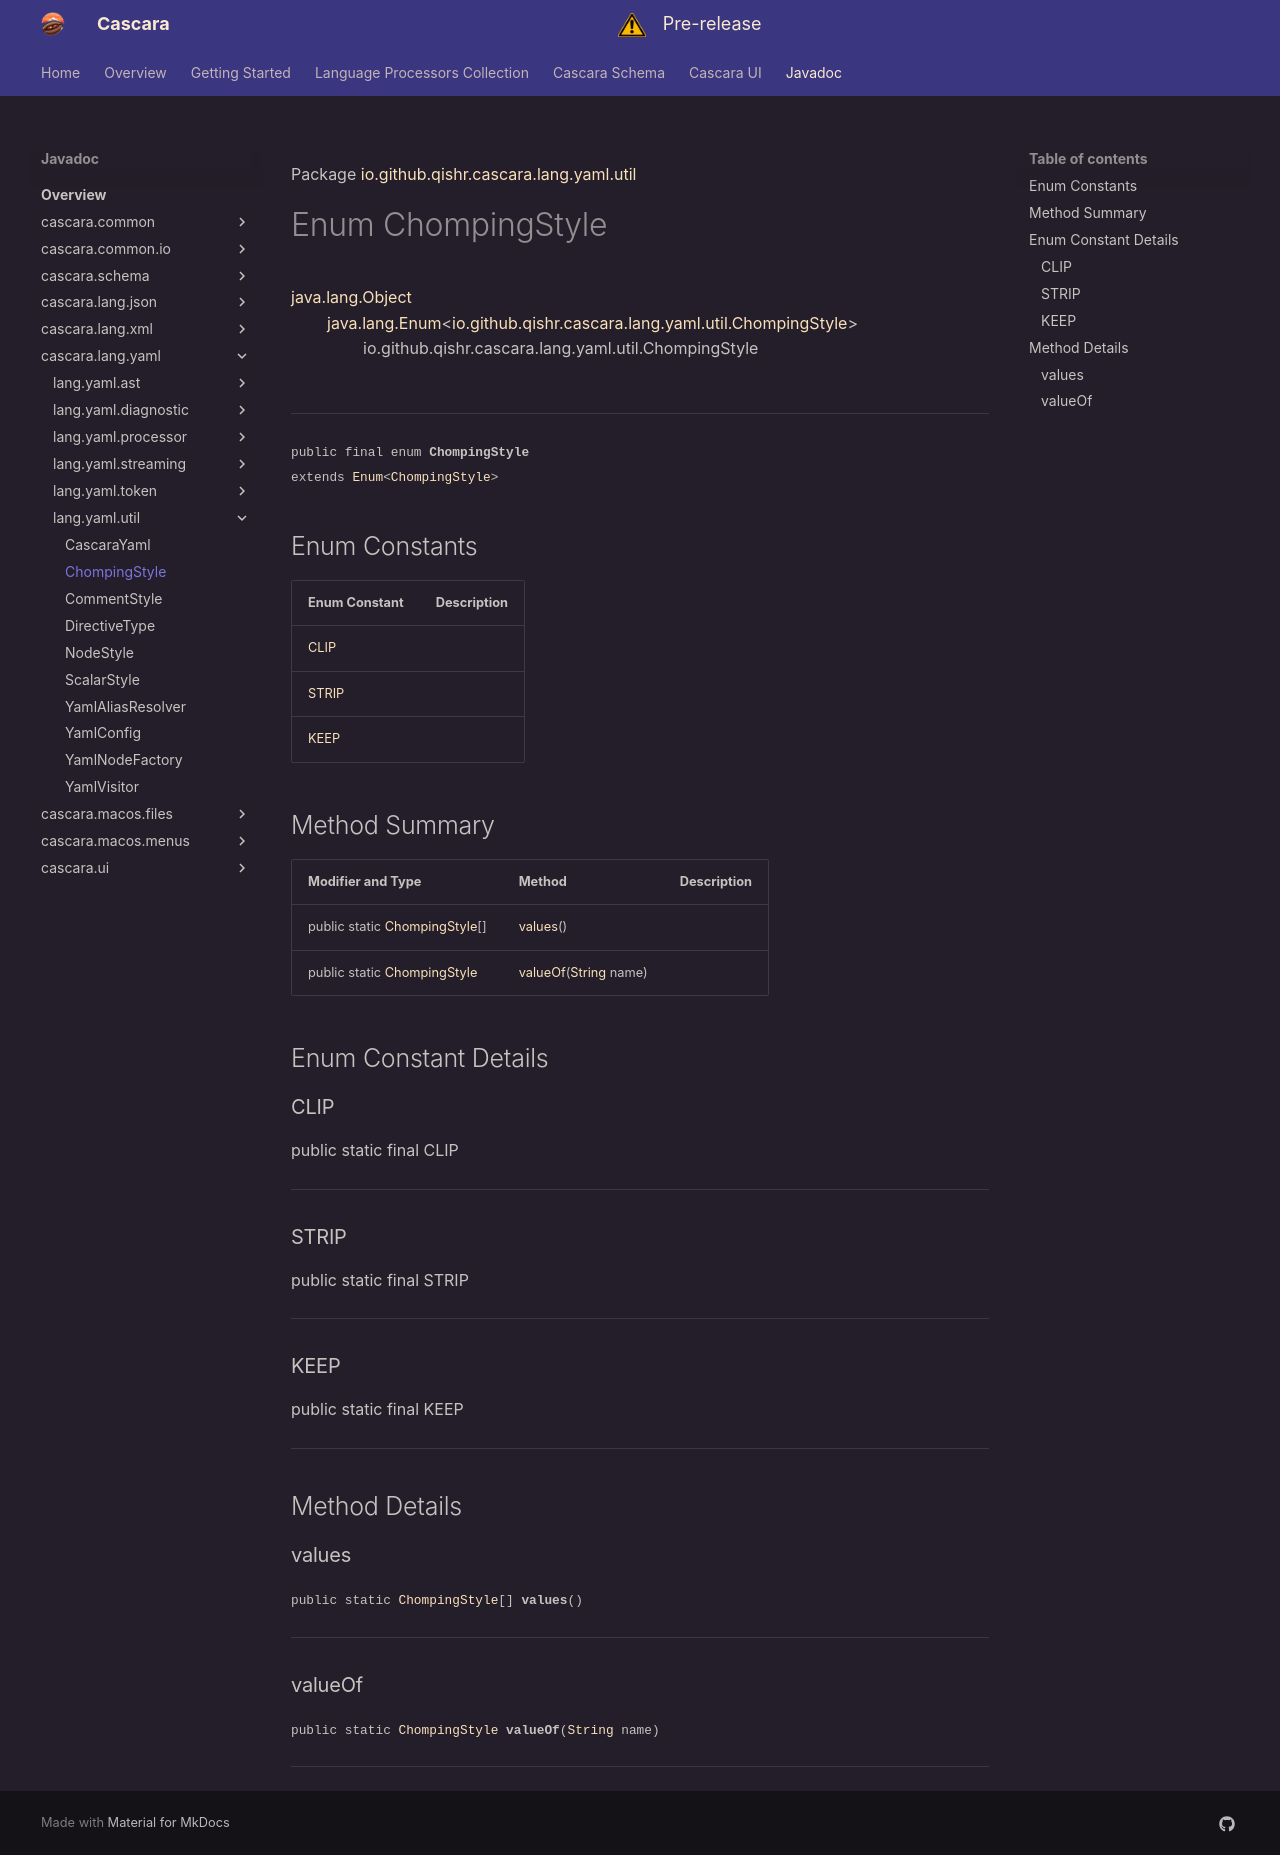

repository: qishr/qishr.github.io · page: javadoc/latest/cascara.lang.yaml/io/github/qishr/cascara/lang/yaml/util/ChompingStyle/index.html · generator: mkdocs

Package [io.github.qishr.cascara.lang.yaml.util](index.md)

# Enum ChompingStyle
[java.lang.Object](https://docs.oracle.com/en/java/javase/24/docs/api/java.base/java/lang/Object.html)<br/>
        [java.lang.Enum](https://docs.oracle.com/en/java/javase/24/docs/api/java.base/java/lang/Enum.html)<[io.github.qishr.cascara.lang.yaml.util.ChompingStyle](../../../../../../../io/github/qishr/cascara/lang/yaml/util/ChompingStyle.md)><br/>
                io.github.qishr.cascara.lang.yaml.util.ChompingStyle<br/>
<br/>

----

<span style="font-family: monospace; font-size: 80%;">public final enum __ChompingStyle__<br/>extends [Enum](https://docs.oracle.com/en/java/javase/24/docs/api/java.base/java/lang/Enum.html)<[ChompingStyle](../../../../../../../io/github/qishr/cascara/lang/yaml/util/ChompingStyle.md)>
</span>


##Enum Constants

| Enum Constant   | Description |
|-----------------|-------------|
| [CLIP](#clip)   |             |
| [STRIP](#strip) |             |
| [KEEP](#keep)   |             |



## Method Summary

| Modifier and Type                                                                                             | Method                                                                                                                 | Description |
|---------------------------------------------------------------------------------------------------------------|------------------------------------------------------------------------------------------------------------------------|-------------|
| public static [ChompingStyle](../../../../../../../io/github/qishr/cascara/lang/yaml/util/ChompingStyle.md)[] | [values](#values)()                                                                                                    |             |
| public static [ChompingStyle](../../../../../../../io/github/qishr/cascara/lang/yaml/util/ChompingStyle.md)   | [valueOf](#valueof)([String](https://docs.oracle.com/en/java/javase/24/docs/api/java.base/java/lang/String.html) name) |             |



## Enum Constant Details

### CLIP

public static final  CLIP




---

### STRIP

public static final  STRIP




---

### KEEP

public static final  KEEP




---


## Method Details

### values

<span style="font-family: monospace; font-size: 80%;">public static [ChompingStyle](../../../../../../../io/github/qishr/cascara/lang/yaml/util/ChompingStyle.md)[] __values__()</span>




---

### valueOf

<span style="font-family: monospace; font-size: 80%;">public static [ChompingStyle](../../../../../../../io/github/qishr/cascara/lang/yaml/util/ChompingStyle.md) __valueOf__([String](https://docs.oracle.com/en/java/javase/24/docs/api/java.base/java/lang/String.html) name)</span>




---
